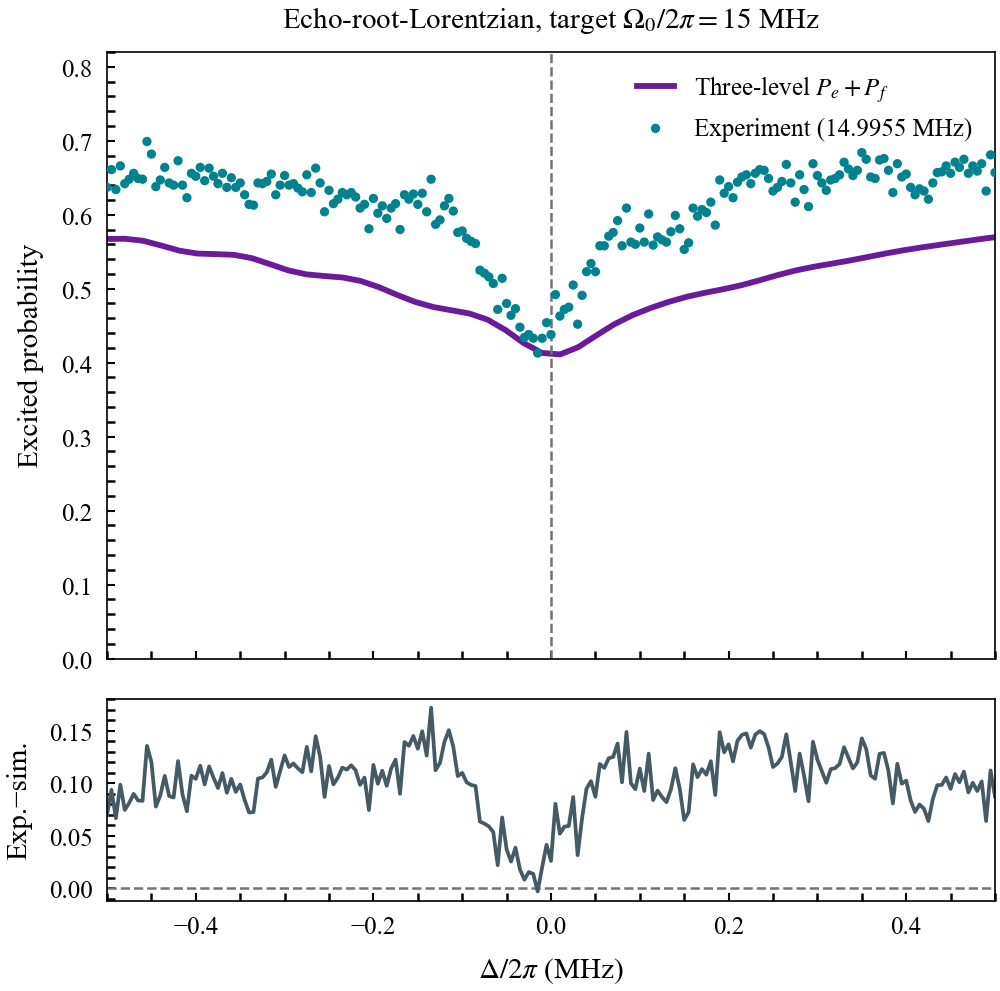

The data file committed next to this chart (first rows):
detuning_mhz, experimental_excited_probability, simulated_p_e_plus_p_f, experiment_minus_simulation
-0.5, 0.637, 0.5673, 0.06974
-0.495, 0.661, 0.5673, 0.09369
-0.49, 0.634, 0.5674, 0.06663
-0.485, 0.666, 0.5674, 0.09857
-0.48, 0.642, 0.5675, 0.07452
-0.475, 0.648, 0.5669, 0.08113
-0.47, 0.656, 0.5662, 0.08981
-0.465, 0.649, 0.5655, 0.08348
-0.46, 0.648, 0.5648, 0.08316
-0.455, 0.699, 0.5634, 0.1356
-0.45, 0.682, 0.5618, 0.1202
-0.445, 0.638, 0.5603, 0.07773
-0.44, 0.647, 0.5587, 0.0883
-0.435, 0.664, 0.557, 0.107
-0.43, 0.643, 0.5553, 0.08767
-0.425, 0.64, 0.5536, 0.08636
-0.42, 0.673, 0.5519, 0.1211
-0.415, 0.64, 0.5507, 0.08926
-0.41, 0.623, 0.5498, 0.07322
-0.405, 0.656, 0.5488, 0.1072
-0.4, 0.652, 0.5479, 0.1041
-0.395, 0.664, 0.5474, 0.1166
-0.39, 0.646, 0.5472, 0.09881
-0.385, 0.663, 0.547, 0.116
-0.38, 0.652, 0.5468, 0.1052
-0.375, 0.642, 0.5466, 0.09538
-0.37, 0.656, 0.5464, 0.1096
-0.365, 0.637, 0.5461, 0.09085
-0.36, 0.65, 0.5459, 0.1041
-0.355, 0.637, 0.5453, 0.0917
-0.35, 0.643, 0.5442, 0.09881
-0.345, 0.627, 0.5431, 0.08393
-0.34, 0.614, 0.542, 0.07205
-0.335, 0.613, 0.5405, 0.07246
-0.33, 0.643, 0.5385, 0.1045
-0.325, 0.642, 0.5366, 0.1054
-0.32, 0.645, 0.5346, 0.1104
-0.315, 0.655, 0.5326, 0.1224
-0.31, 0.627, 0.5305, 0.09647
-0.305, 0.64, 0.5285, 0.1115
-0.3, 0.653, 0.5264, 0.1266
-0.295, 0.64, 0.5245, 0.1155
-0.29, 0.642, 0.5232, 0.1188
-0.285, 0.636, 0.5219, 0.1141
-0.28, 0.631, 0.5206, 0.1104
-0.275, 0.654, 0.5193, 0.1347
-0.27, 0.63, 0.5188, 0.1112
-0.265, 0.663, 0.5182, 0.1448
-0.26, 0.643, 0.5177, 0.1253
-0.255, 0.604, 0.5171, 0.08689
-0.25, 0.633, 0.5166, 0.1164
-0.245, 0.615, 0.5162, 0.09885
-0.24, 0.621, 0.5157, 0.1053
-0.235, 0.63, 0.5152, 0.1148
-0.23, 0.627, 0.5141, 0.1129
-0.225, 0.63, 0.5129, 0.1171
-0.22, 0.624, 0.5118, 0.1122
-0.215, 0.609, 0.5106, 0.09838
-0.21, 0.614, 0.5087, 0.1053
-0.205, 0.581, 0.5066, 0.07436
... 141 more rows
